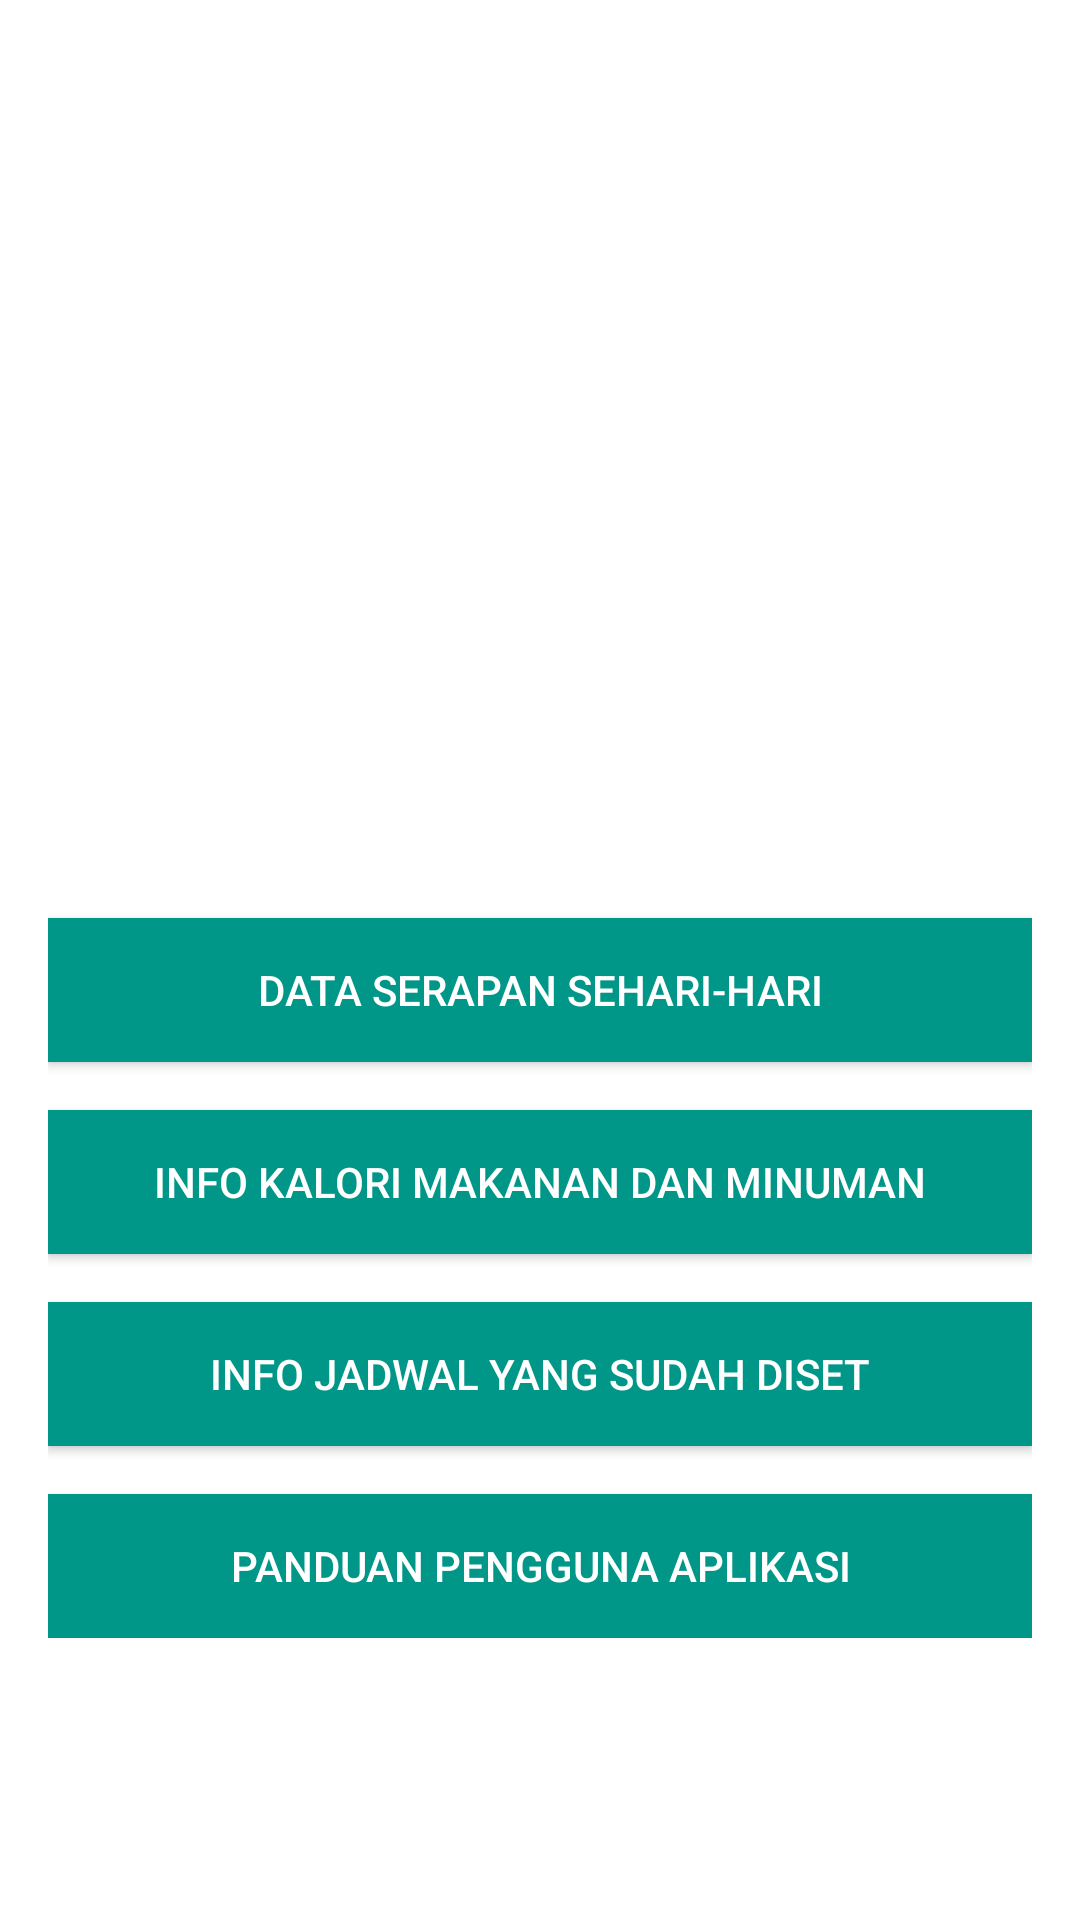

Produce the Android XML layout that renders to this screen, including the resource entries it uses.
<!-- AndroidManifest.xml: application theme AppTheme.NoActionBar -->
<!-- res/layout/home_fragment.xml -->
<?xml version="1.0" encoding="utf-8"?>
<ScrollView xmlns:android="http://schemas.android.com/apk/res/android"
    android:layout_width="match_parent"
    android:layout_height="match_parent"
    android:background="@color/white">

    <LinearLayout
        android:layout_width="match_parent"
        android:layout_height="wrap_content"
        android:orientation="vertical"
        android:padding="@dimen/activity_vertical_margin">

        <TextView
            android:id="@id/name"
            android:layout_width="match_parent"
            android:layout_height="wrap_content"
            android:textColor="@color/text_black_primary"
            android:textStyle="bold"
            android:gravity="center_horizontal"/>

        <TextView
            android:id="@id/umur"
            android:layout_width="match_parent"
            android:layout_height="wrap_content"
            android:textColor="@color/text_black_primary"
            android:gravity="center_horizontal"/>

        <TextView
            android:id="@id/kalori"
            android:layout_width="match_parent"
            android:layout_height="wrap_content"
            android:textColor="@color/text_black_primary"
            android:gravity="center_horizontal"/>

        <TextView
            android:id="@id/kalori_terserap"
            android:layout_width="match_parent"
            android:layout_height="wrap_content"
            android:layout_marginBottom="@dimen/activity_vertical_margin"
            android:textColor="@color/text_black_primary"
            android:gravity="center_horizontal"/>

        <ImageView
            android:id="@id/emoticon"
            android:layout_width="150dp"
            android:layout_height="150dp"
            android:layout_gravity="center_horizontal"
            android:layout_marginBottom="@dimen/activity_vertical_margin"
            android:layout_marginTop="@dimen/activity_vertical_margin"
            android:scaleType="fitXY" />

        <Button
            android:id="@id/btn_dataserapan"
            android:layout_width="match_parent"
            android:layout_height="wrap_content"
            android:layout_marginTop="@dimen/activity_vertical_margin"
            android:background="@color/colorAccent"
            android:onClick="onClickDataSerapan"
            android:text="Data serapan sehari-hari"
            android:textColor="@color/white" />

        <Button
            android:id="@id/btn_kalori"
            android:layout_width="match_parent"
            android:layout_height="wrap_content"
            android:layout_marginTop="@dimen/activity_vertical_margin"
            android:background="@color/colorAccent"
            android:onClick="onClickKalori"
            android:text="Info kalori makanan dan minuman"
            android:textColor="@color/white" />

        <Button
            android:id="@id/btn_jadwal"
            android:layout_width="match_parent"
            android:layout_height="wrap_content"
            android:layout_marginTop="@dimen/activity_vertical_margin"
            android:background="@color/colorAccent"
            android:onClick="onCLickJadwal"
            android:text="Info jadwal yang sudah diset"
            android:textColor="@color/white" />

        <Button
            android:id="@id/btn_panduan"
            android:layout_width="match_parent"
            android:layout_height="wrap_content"
            android:layout_marginTop="@dimen/activity_vertical_margin"
            android:background="@color/colorAccent"
            android:onClick="onClickPanduan"
            android:text="Panduan pengguna aplikasi"
            android:textColor="@color/white" />
    </LinearLayout>
</ScrollView>
<!-- resources referenced by this layout -->
<resources>
  <color name="colorAccent">#009688</color>
  <color name="text_black_primary">#DD000000</color>
  <color name="white">#FFFFFF</color>
  <dimen name="activity_vertical_margin">16dp</dimen>
  <style name="AppTheme.NoActionBar">
          <item name="windowActionBar">false</item>
          <item name="windowNoTitle">true</item>
      </style>
</resources>
